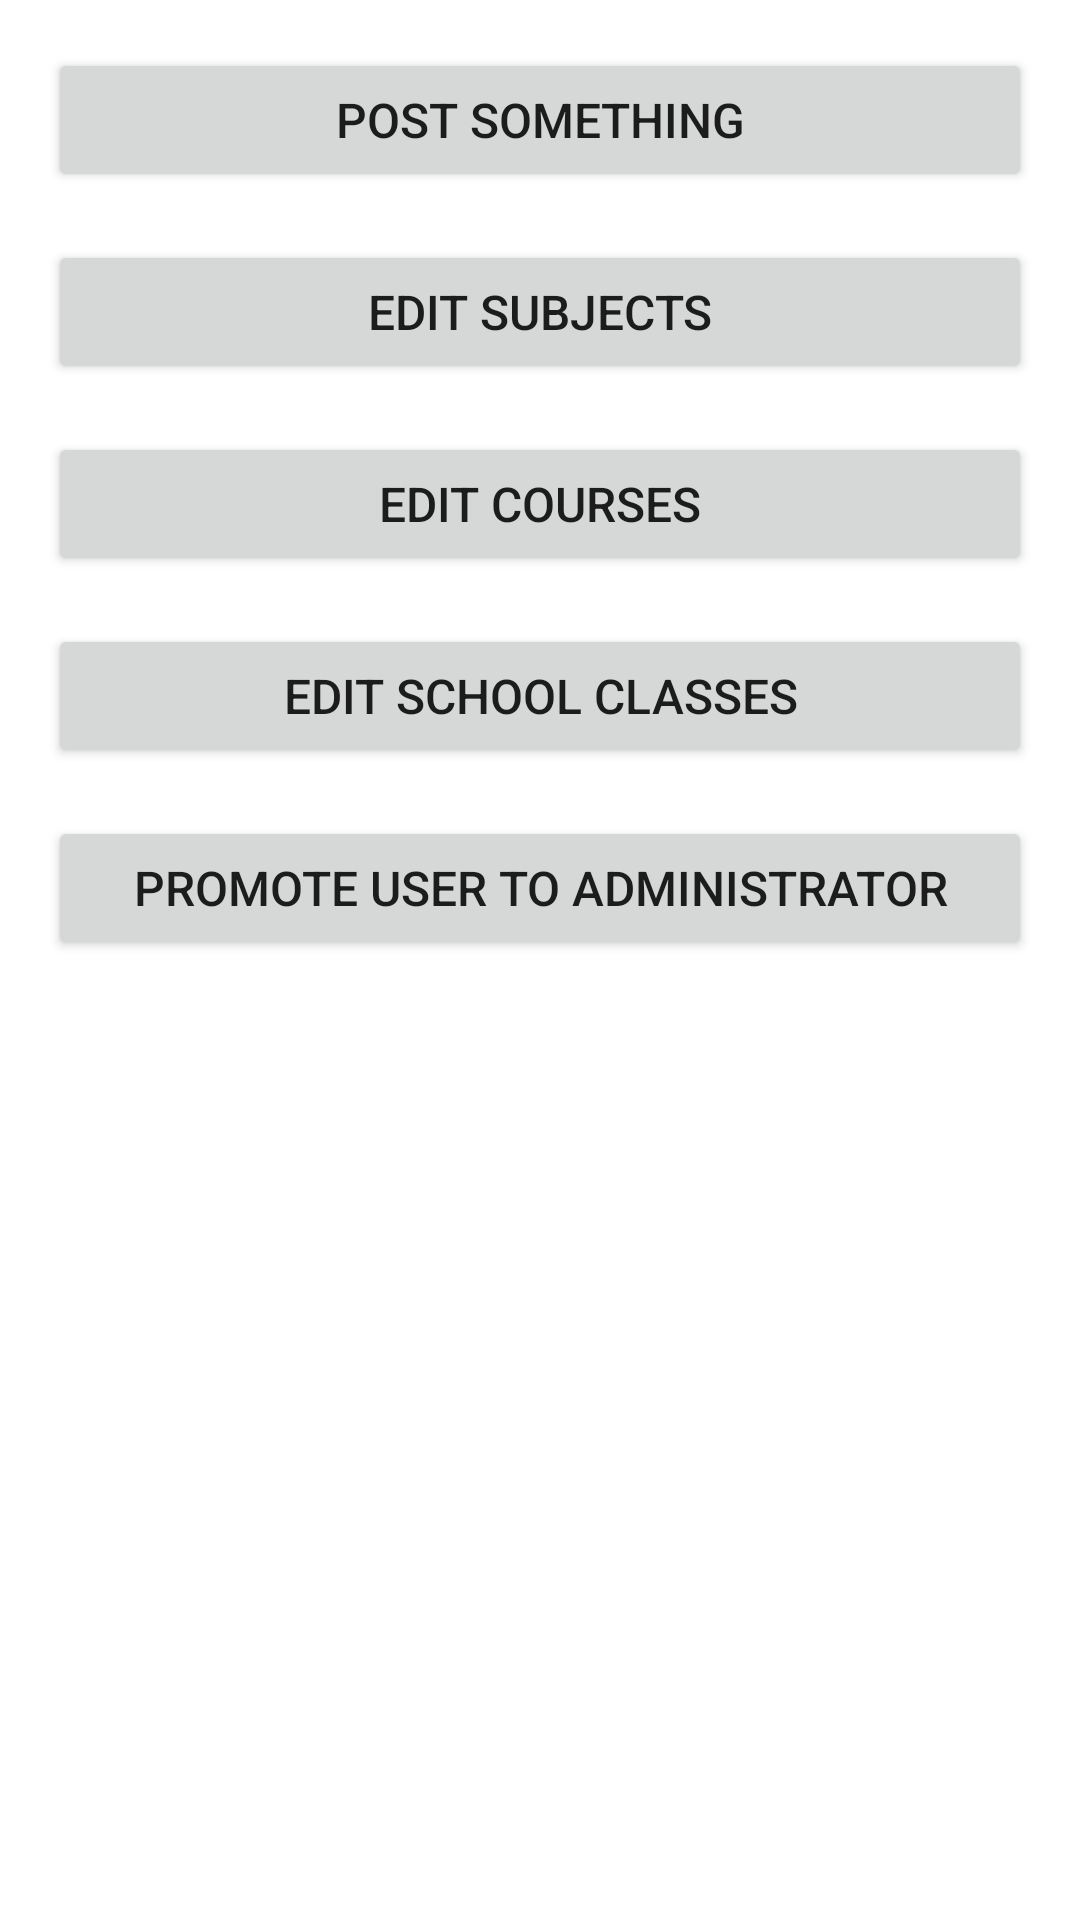

Produce the Android XML layout that renders to this screen, including the resource entries it uses.
<!-- AndroidManifest.xml: application theme AppTheme -->
<!-- res/layout/fragment_administration.xml -->
<?xml version="1.0" encoding="utf-8"?>
<androidx.constraintlayout.widget.ConstraintLayout xmlns:android="http://schemas.android.com/apk/res/android"
    xmlns:app="http://schemas.android.com/apk/res-auto"
    android:layout_width="match_parent"
    android:layout_height="match_parent">

    <ScrollView
        android:layout_width="match_parent"
        android:layout_height="match_parent"
        app:layout_constraintBottom_toBottomOf="parent"
        app:layout_constraintEnd_toEndOf="parent"
        app:layout_constraintStart_toStartOf="parent"
        app:layout_constraintTop_toTopOf="parent">

        <LinearLayout
            android:layout_width="match_parent"
            android:layout_height="wrap_content"
            android:orientation="vertical">

            <Button
                android:id="@+id/tvNewPost"
                android:layout_width="match_parent"
                android:layout_height="wrap_content"
                android:layout_marginStart="16dp"
                android:layout_marginTop="16dp"
                android:layout_marginEnd="16dp"
                android:text="@string/administration_new_post"
                android:textSize="16sp" />

            <Button
                android:id="@+id/tvEditSubjects"
                android:layout_width="match_parent"
                android:layout_height="wrap_content"
                android:layout_marginStart="16dp"
                android:layout_marginTop="16dp"
                android:layout_marginEnd="16dp"
                android:text="@string/administration_subjects"
                android:textSize="16sp" />

            <Button
                android:id="@+id/tvEditCourses"
                android:layout_width="match_parent"
                android:layout_height="wrap_content"
                android:layout_marginStart="16dp"
                android:layout_marginTop="16dp"
                android:layout_marginEnd="16dp"
                android:text="@string/administration_courses"
                android:textSize="16sp" />

            <Button
                android:id="@+id/tvEditClasses"
                android:layout_width="match_parent"
                android:layout_height="wrap_content"
                android:layout_marginStart="16dp"
                android:layout_marginTop="16dp"
                android:layout_marginEnd="16dp"
                android:text="@string/administration_schoolclasses"
                android:textSize="16sp" />

            <Button
                android:id="@+id/tvPromoteUser"
                android:layout_width="match_parent"
                android:layout_height="wrap_content"
                android:layout_marginStart="16dp"
                android:layout_marginTop="16dp"
                android:layout_marginEnd="16dp"
                android:text="@string/administration_promoteuser"
                android:textSize="16sp" />
        </LinearLayout>
    </ScrollView>
</androidx.constraintlayout.widget.ConstraintLayout>
<!-- resources referenced by this layout -->
<resources>
  <string name="administration_courses">Edit Courses</string>
  <string name="administration_new_post">Post something</string>
  <string name="administration_promoteuser">Promote User to Administrator</string>
  <string name="administration_schoolclasses">Edit School Classes</string>
  <string name="administration_subjects">Edit Subjects</string>
  <style name="AppTheme" parent="Theme.MaterialComponents.DayNight">
          
          <item name="colorPrimary">@color/colorPrimary</item>
          <item name="android:statusBarColor">@color/oledBlack</item>
          <item name="colorPrimaryDark">@color/colorPrimaryDark</item>
          <item name="colorAccent">@color/colorAccent</item>
      </style>
  <color name="colorPrimary">#FF8C00</color>
  <color name="oledBlack">#000000</color>
  <color name="colorPrimaryDark">#FF4500</color>
  <color name="colorAccent">#03DAC5</color>
</resources>
